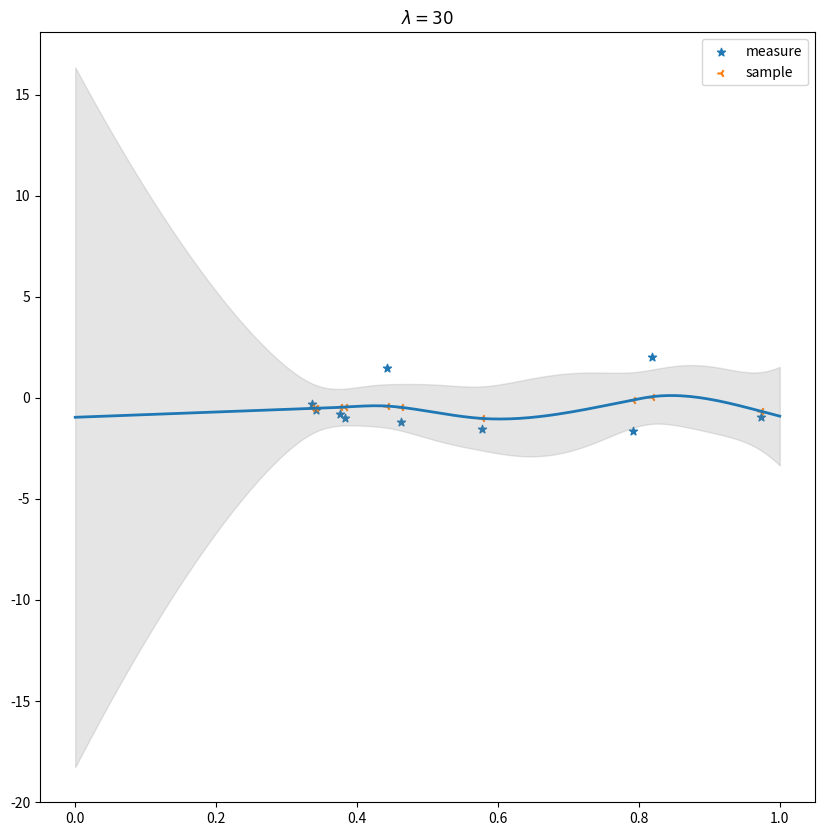

This chart was generated by the following Python code:
# using utf-8

import numpy as np
from scipy.sparse import spdiags
import matplotlib.pyplot as plt
np.random.seed(36)

# Interpolating noisy data
D = 150  # 总样本数
obs = 10  # 观测样本数
xs = np.linspace(0, 1, D)

index = np.arange(D)
np.random.shuffle(index)

obsNdx = index[:obs]  # 观测值索引
hidNdx = np.array(list(set(index) - set(obsNdx)))  # 隐藏值索引

y_var = 1  # 观测误差
y = np.sqrt(y_var) * np.random.randn(obs)  # 观测值
A = np.zeros(shape=(obs, D))  # A, projection matrix, select out the oberved value
for i in range(len(obsNdx)):
    A[i, obsNdx[i]] = 1

# Model is p(y|x) = N(Ax, obsNoiseVar * I)
L = spdiags((np.ones(shape=(D, 1)) * np.array([-1, 2, -1])).T, [0, 1, 2], D-2, D).toarray()
lam = 30
L = lam * L
mu_prior = np.zeros((D, 1))
sigma_prior = np.linalg.pinv(np.dot(L.T, L))

sigma_posterior = np.linalg.pinv(np.linalg.pinv(sigma_prior) +
                                 np.dot(np.dot(A.T, 1 / y_var * np.eye(obs, obs)), A))

mu_posterior = sigma_posterior.dot(np.dot(np.linalg.pinv(sigma_prior), mu_prior) +
                                          A.T.dot(1/y_var * np.eye(obs, obs)).dot(y.reshape(-1, 1))).ravel()

variance = np.sqrt(np.diag(sigma_posterior))

# plot
figure = plt.figure(1, figsize=(10, 10))
plt.scatter(xs[obsNdx], y,  marker='*', label="measure")
plt.scatter(xs[obsNdx], mu_posterior[obsNdx],  marker='3', label="sample")
plt.plot(xs, mu_posterior, linewidth=2)
plt.fill_between(xs, mu_posterior-2*variance, mu_posterior+2*variance,  color="gray", alpha=0.2)
plt.legend(loc="best")
plt.title(r"$\lambda=30$")
plt.show()
